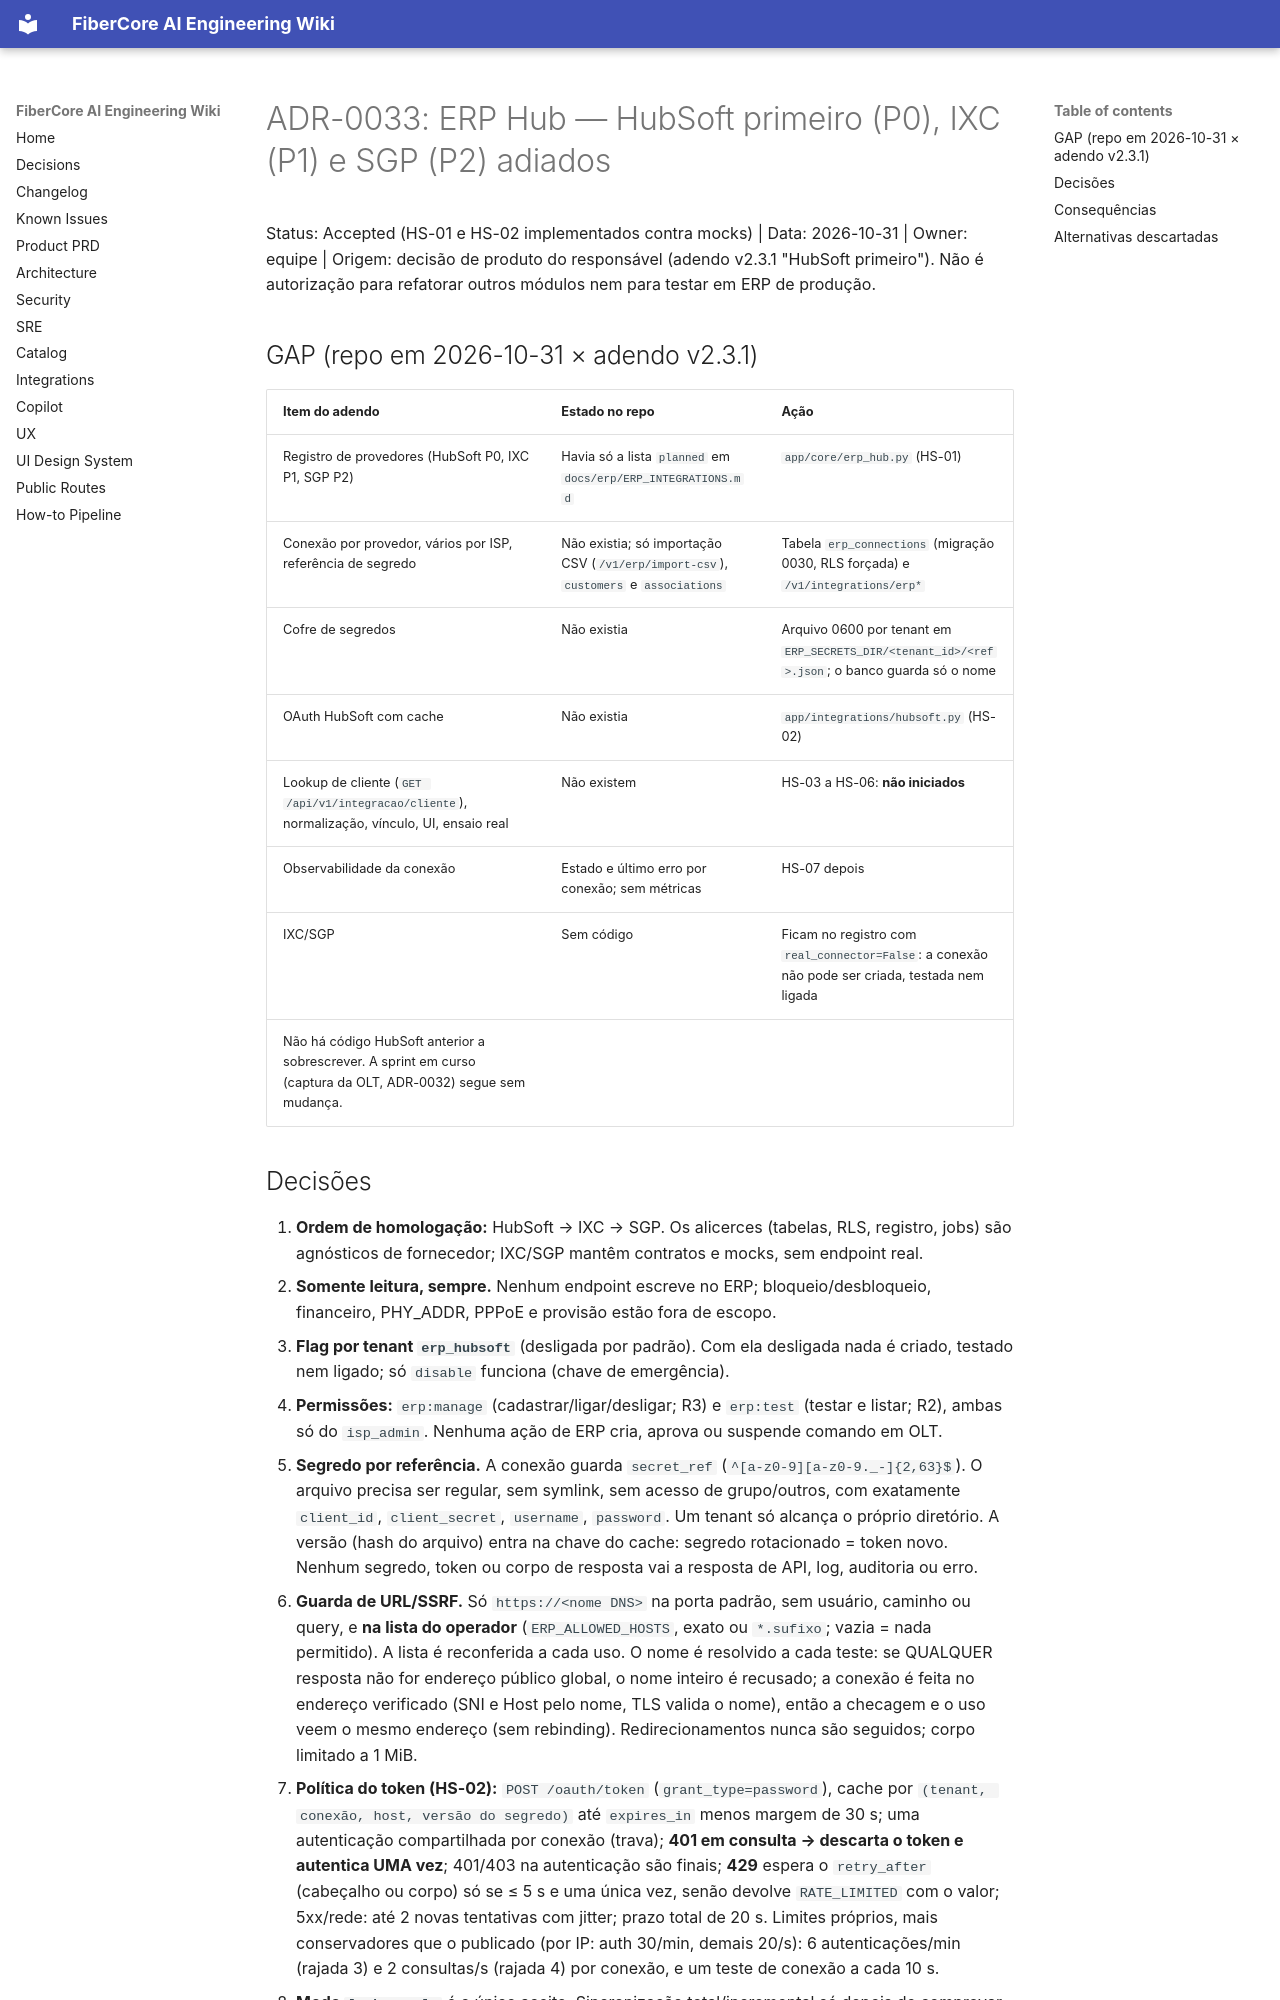

repository: keslleykledston/44-fibercore_ai · page: wiki/adr/ADR-0033-erp-hub-hubsoft-primeiro/index.html · generator: mkdocs

# ADR-0033: ERP Hub — HubSoft primeiro (P0), IXC (P1) e SGP (P2) adiados

Status: Accepted (HS-01 e HS-02 implementados contra mocks) | Data: 2026-10-31 | Owner: equipe | Origem: decisão de produto do responsável (adendo v2.3.1 "HubSoft primeiro"). Não é autorização para refatorar outros módulos nem para testar em ERP de produção.

## GAP (repo em 2026-10-31 × adendo v2.3.1)
| Item do adendo | Estado no repo | Ação |
|---|---|---|
| Registro de provedores (HubSoft P0, IXC P1, SGP P2) | Havia só a lista `planned` em `docs/erp/ERP_INTEGRATIONS.md` | `app/core/erp_hub.py` (HS-01) |
| Conexão por provedor, vários por ISP, referência de segredo | Não existia; só importação CSV (`/v1/erp/import-csv`), `customers` e `associations` | Tabela `erp_connections` (migração 0030, RLS forçada) e `/v1/integrations/erp*` |
| Cofre de segredos | Não existia | Arquivo 0600 por tenant em `ERP_SECRETS_DIR/<tenant_id>/<ref>.json`; o banco guarda só o nome |
| OAuth HubSoft com cache | Não existia | `app/integrations/hubsoft.py` (HS-02) |
| Lookup de cliente (`GET /api/v1/integracao/cliente`), normalização, vínculo, UI, ensaio real | Não existem | HS-03 a HS-06: **não iniciados** |
| Observabilidade da conexão | Estado e último erro por conexão; sem métricas | HS-07 depois |
| IXC/SGP | Sem código | Ficam no registro com `real_connector=False`: a conexão não pode ser criada, testada nem ligada |
Não há código HubSoft anterior a sobrescrever. A sprint em curso (captura da OLT, ADR-0032) segue sem mudança.
